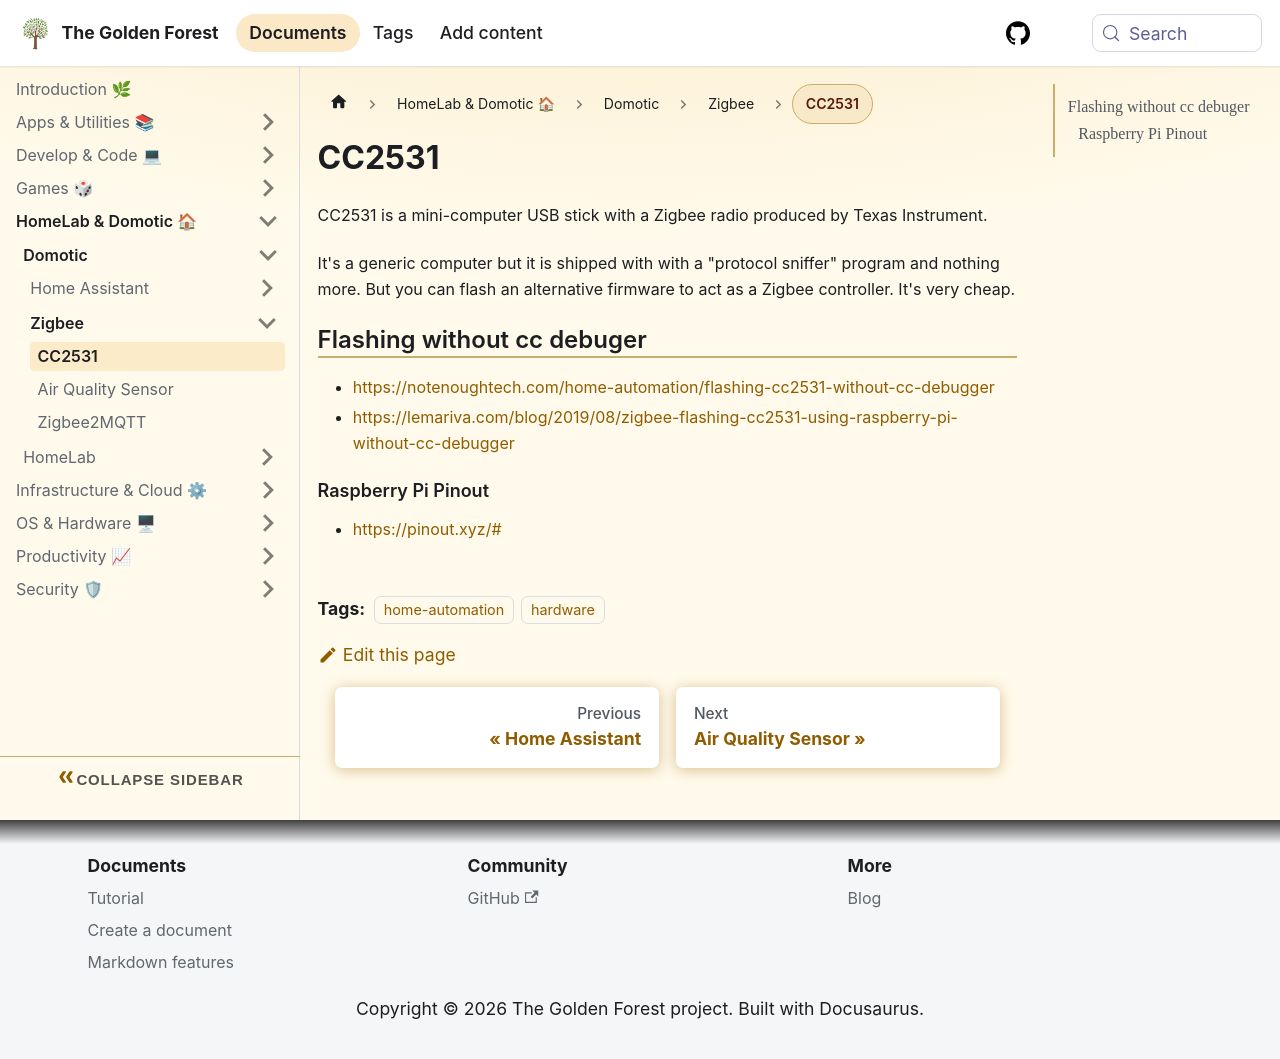

repository: sdelrio/golden-forest · page: docs/Homelab-Domotic/Domotic/Zigbee/cc2531/index.html · generator: docusaurus

# CC2531

CC2531 is a mini-computer USB stick with a Zigbee radio produced by Texas Instrument. 

It's a generic computer but it is shipped with with a "protocol sniffer" program and nothing more. But you can flash an alternative firmware to act as a Zigbee controller. It's very cheap.


## Flashing without cc debuger

* [https://notenoughtech.com/home-automation/flashing-cc2531-without-cc-debugger](https://notenoughtech.com/home-automation/flashing-cc2531-without-cc-debugger)
* [https://lemariva.com/blog/2019/08/zigbee-flashing-cc2531-using-raspberry-pi-without-cc-debugger](https://lemariva.com/blog/2019/08/zigbee-flashing-cc2531-using-raspberry-pi-without-cc-debugger)

### Raspberry Pi Pinout

* [https://pinout.xyz/#](https://pinout.xyz/#)
